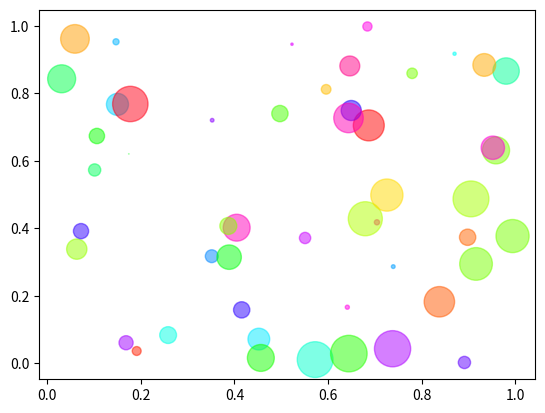

Generate this figure with matplotlib:
import numpy as np
import matplotlib.pyplot as plt

N = 50
x = np.random.rand(N)
y = np.random.rand(N)
area = np.pi * (15 * np.random.rand(N))**2 # 0 to 15 point radiuses
color = 2 * np.pi * np.random.rand(N)
plt.scatter(x, y, s=area, c=color, alpha=0.5, cmap=plt.cm.hsv)
plt.show()